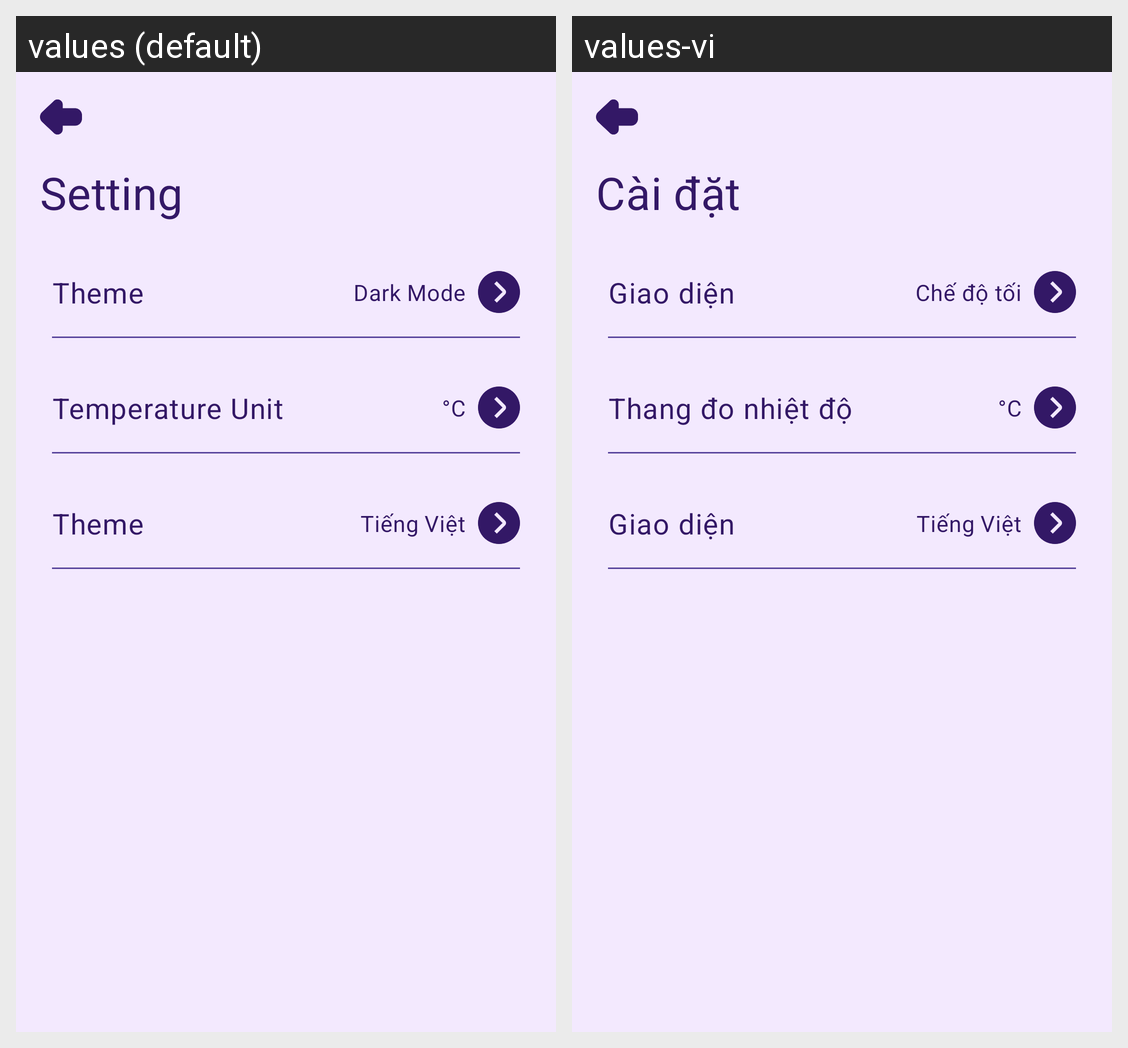

The Android screen above is rendered under two locales of the same app. Produce the string resources it draws, with the default and per-locale values.
Android screen res/layout/bottom_sheet_setting.xml rendered under 2 locales, left to right: values (default), values-vi. Device: Nexus 5 (rendered at 1080×1920; each locale shown at half size, 540×960, under a caption strip naming it); theme Theme.SkyCast.
Strings drawn on this screen, with the default value and each locale's value (text and hints the layout hard-codes, and strings that could not be matched under every locale, appear in the picture but are not listed):

titleSetting
  values: Setting
  values-vi: Cài đặt

theme_title
  values: Theme
  values-vi: Giao diện

theme_dark
  values: Dark Mode
  values-vi: Chế độ tối

temperature_unit_title
  values: Temperature Unit
  values-vi: Thang đo nhiệt độ

unit_celsius
  values: °C
  values-vi: °C

language_vi
  values: Tiếng Việt
  values-vi: Tiếng Việt
